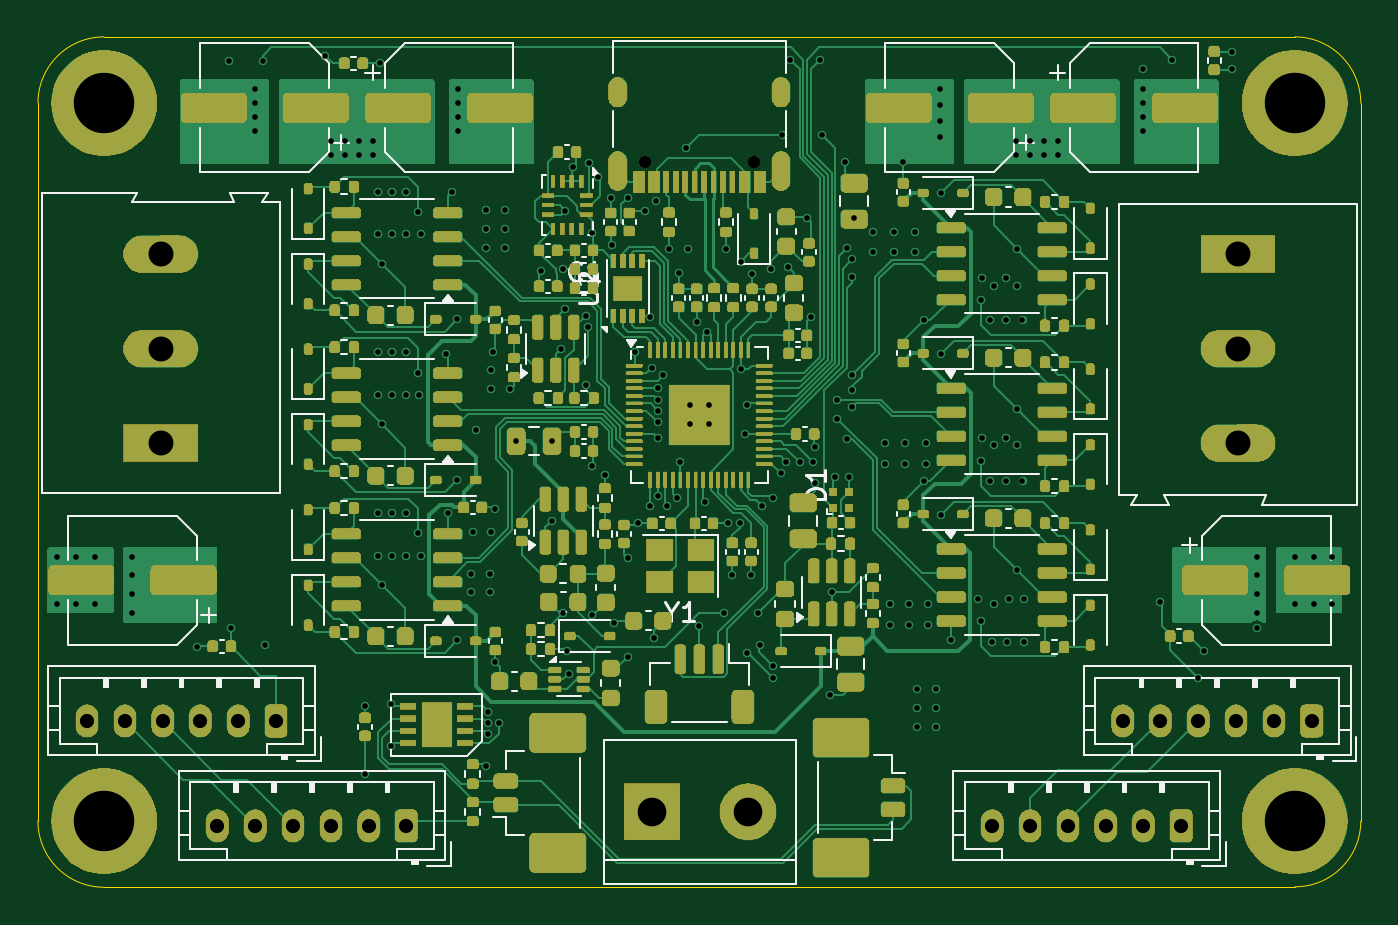
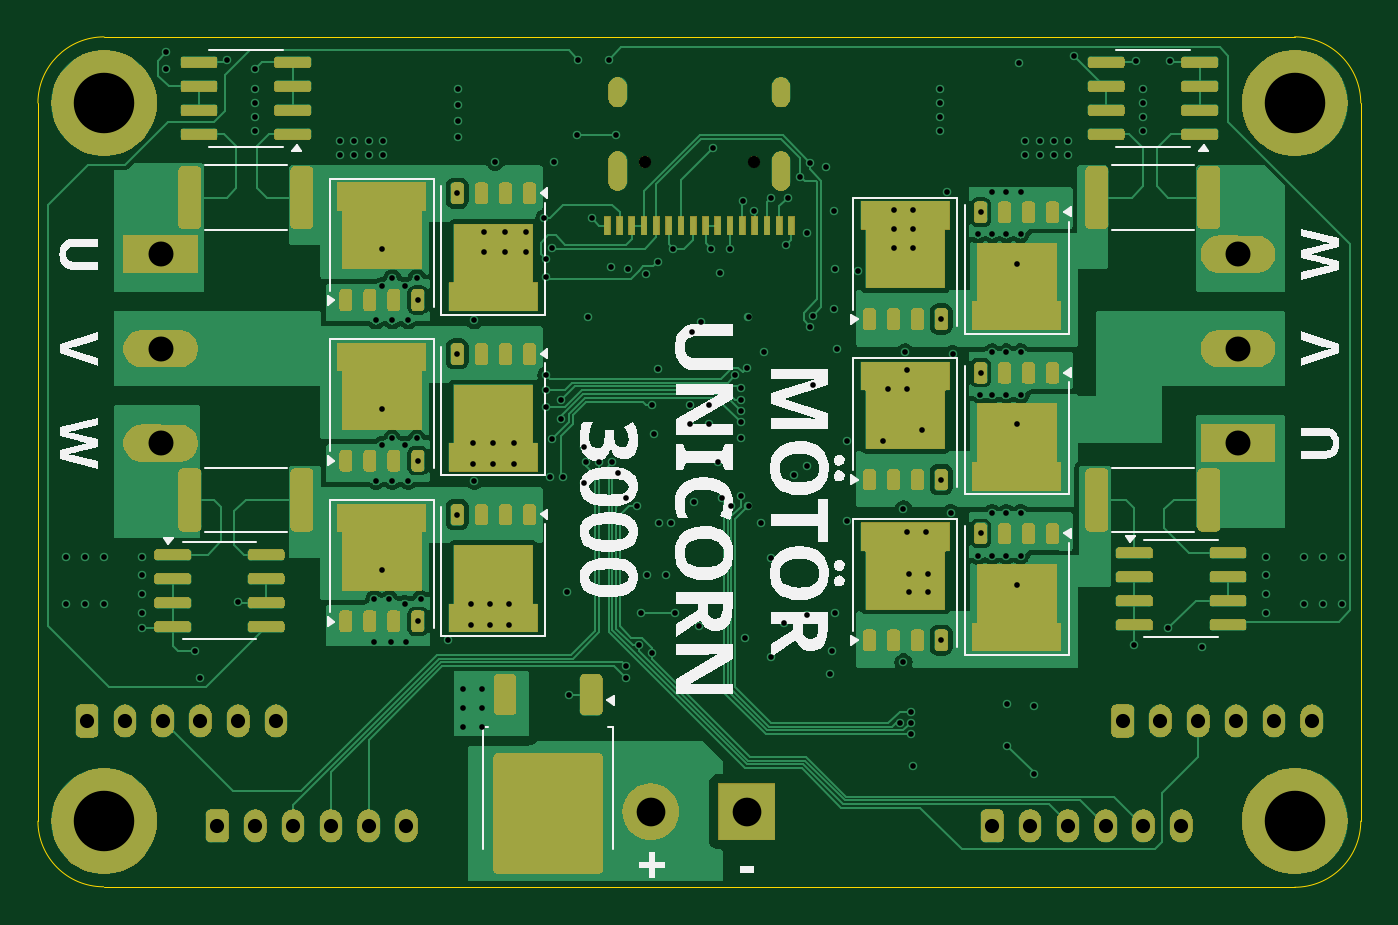
Circuit board: 13 layer files. Board 70.0 x 45.0 mm.
- bottom_copper: motor_unicorn-CuBottom.gbr (99871 bytes)
- inner_copper: motor_unicorn-CuIn1.gbr (171025 bytes)
- inner_copper: motor_unicorn-CuIn2.gbr (191546 bytes)
- top_copper: motor_unicorn-CuTop.gbr (89781 bytes)
- outline: motor_unicorn-EdgeCuts.gbr (973 bytes)
- bottom_mask: motor_unicorn-MaskBottom.gbr (152093 bytes)
- top_mask: motor_unicorn-MaskTop.gbr (307094 bytes)
- drill: motor_unicorn-NPTH.drl (361 bytes)
- drill: motor_unicorn-PTH.drl (5924 bytes)
- paste: motor_unicorn-PasteBottom.gbr (9481 bytes)
- paste: motor_unicorn-PasteTop.gbr (17532 bytes)
- bottom_silk: motor_unicorn-SilkBottom.gbr (44272 bytes)
- top_silk: motor_unicorn-SilkTop.gbr (52556 bytes)

=== bottom_copper: motor_unicorn-CuBottom.gbr (99871 bytes, source omitted) ===
=== inner_copper: motor_unicorn-CuIn1.gbr (171025 bytes, source omitted) ===
=== inner_copper: motor_unicorn-CuIn2.gbr (191546 bytes, source omitted) ===
=== top_copper: motor_unicorn-CuTop.gbr (89781 bytes, source omitted) ===
=== outline: motor_unicorn-EdgeCuts.gbr ===
%TF.GenerationSoftware,KiCad,Pcbnew,8.0.2*%
%TF.CreationDate,2024-05-05T14:41:11+02:00*%
%TF.ProjectId,motor_unicorn,6d6f746f-725f-4756-9e69-636f726e2e6b,rev?*%
%TF.SameCoordinates,Original*%
%TF.FileFunction,Profile,NP*%
%FSLAX46Y46*%
G04 Gerber Fmt 4.6, Leading zero omitted, Abs format (unit mm)*
G04 Created by KiCad (PCBNEW 8.0.2) date 2024-05-05 14:41:11*
%MOMM*%
%LPD*%
G01*
G04 APERTURE LIST*
%TA.AperFunction,Profile*%
%ADD10C,0.050000*%
%TD*%
G04 APERTURE END LIST*
D10*
X31525126Y-19974874D02*
X-31500000Y-20000000D01*
X-35000000Y-16500000D02*
X-35000000Y21500000D01*
X35000000Y-16500000D02*
G75*
G02*
X31525126Y-19974900I-3474900J0D01*
G01*
X-35000000Y21500000D02*
G75*
G02*
X-31500000Y25000000I3499999J1D01*
G01*
X35000000Y21500000D02*
X35000000Y-16500000D01*
X31500000Y25000000D02*
G75*
G02*
X35000000Y21500000I0J-3500000D01*
G01*
X-31500000Y25000000D02*
X31500000Y25000000D01*
X-31500000Y-20000000D02*
G75*
G02*
X-35000000Y-16500000I-1J3499999D01*
G01*
M02*

=== bottom_mask: motor_unicorn-MaskBottom.gbr (152093 bytes, source omitted) ===
=== top_mask: motor_unicorn-MaskTop.gbr (307094 bytes, source omitted) ===
=== drill: motor_unicorn-NPTH.drl ===
M48
; DRILL file {KiCad 8.0.2} date 2024-05-05T14:41:11+0200
; FORMAT={-:-/ absolute / inch / decimal}
; #@! TF.CreationDate,2024-05-05T14:41:11+02:00
; #@! TF.GenerationSoftware,Kicad,Pcbnew,8.0.2
; #@! TF.FileFunction,NonPlated,1,4,NPTH
FMAT,2
INCH
; #@! TA.AperFunction,NonPlated,NPTH,ComponentDrill
T1C0.0256
%
G90
G05
T1
X-0.1138Y0.7242
X0.1138Y0.7242
M30

=== drill: motor_unicorn-PTH.drl (5924 bytes, source omitted) ===
=== paste: motor_unicorn-PasteBottom.gbr (9481 bytes, source omitted) ===
=== paste: motor_unicorn-PasteTop.gbr (17532 bytes, source omitted) ===
=== bottom_silk: motor_unicorn-SilkBottom.gbr (44272 bytes, source omitted) ===
=== top_silk: motor_unicorn-SilkTop.gbr (52556 bytes, source omitted) ===
